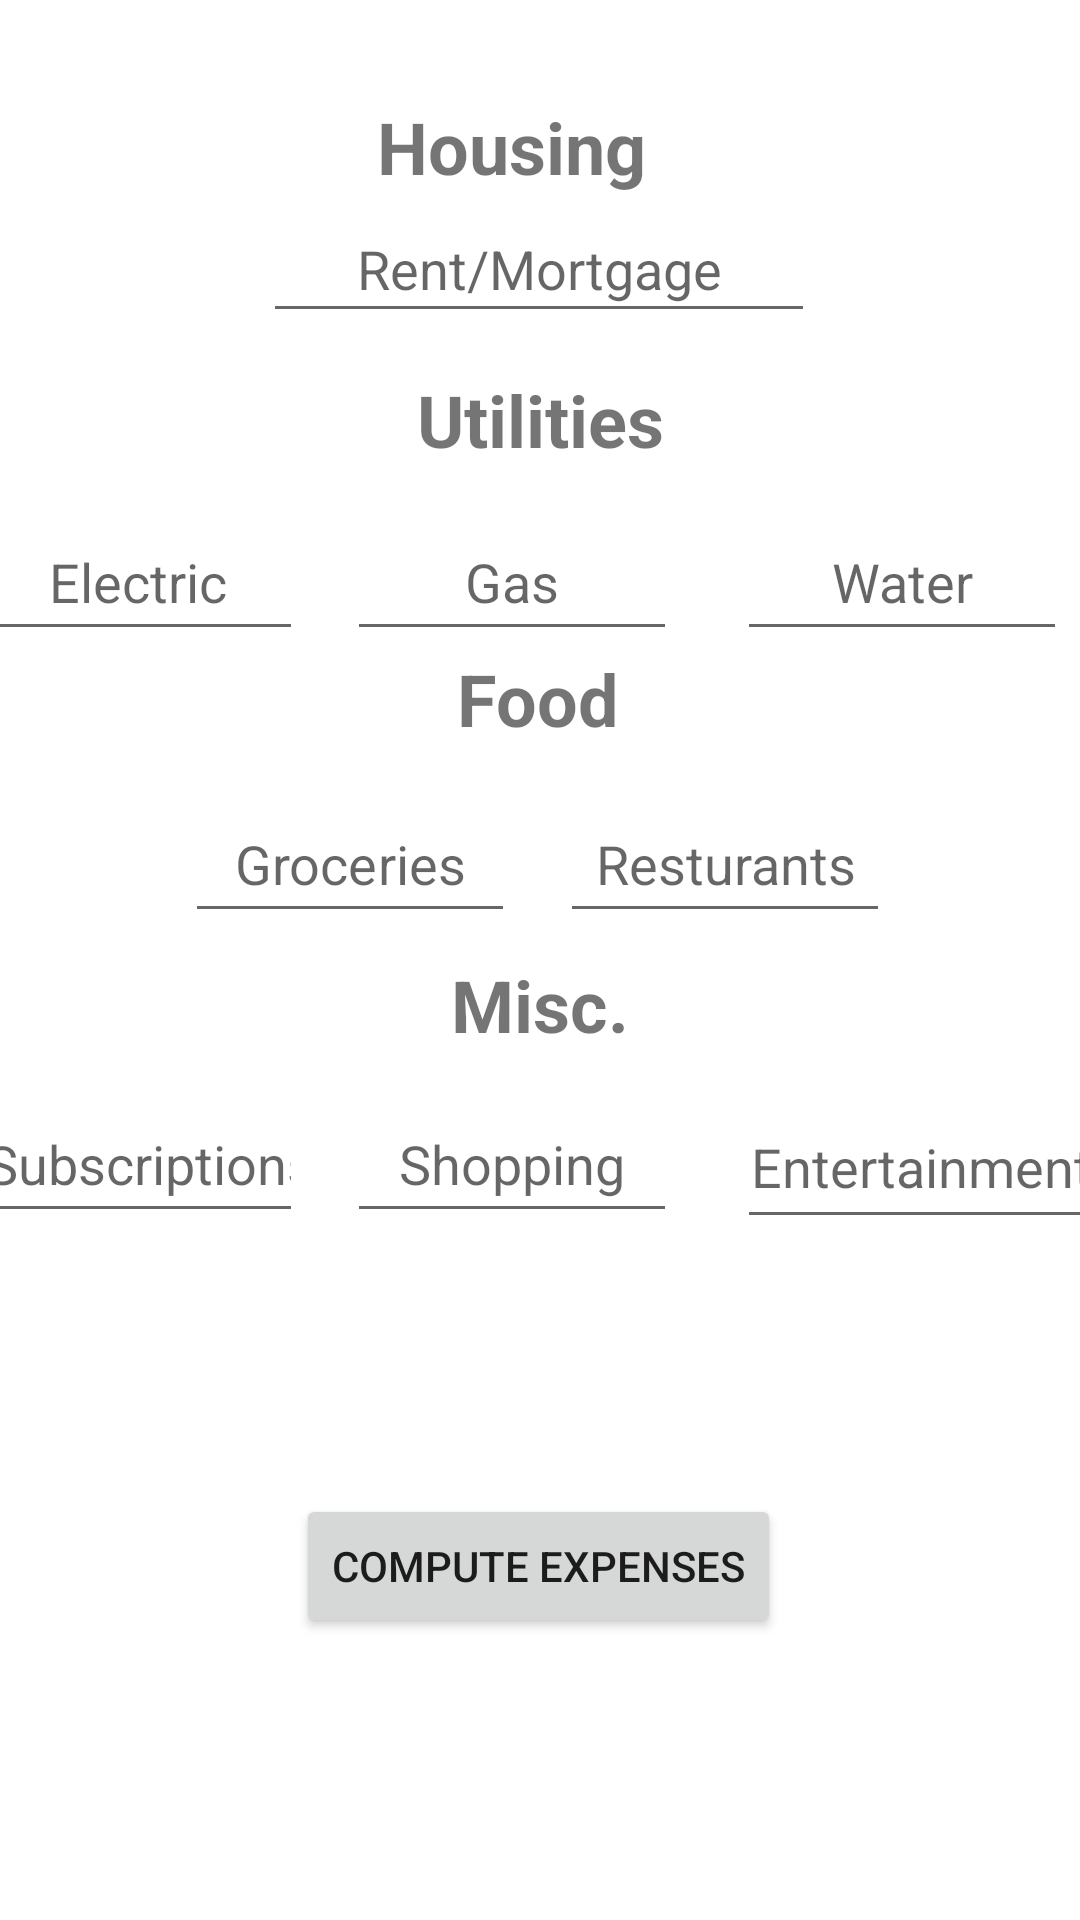

Layout XML and referenced resources for this Android screen:
<!-- AndroidManifest.xml: application theme Theme.Incomeexpenseinput -->
<!-- res/layout/activity_expenseinput.xml -->
<?xml version="1.0" encoding="utf-8"?>
<androidx.constraintlayout.widget.ConstraintLayout xmlns:android="http://schemas.android.com/apk/res/android"
    xmlns:app="http://schemas.android.com/apk/res-auto"
    xmlns:tools="http://schemas.android.com/tools"
    android:layout_width="match_parent"
    android:layout_height="match_parent"
    android:background="@drawable/gradient"
    tools:context=".Expenseinput">

    <EditText
        android:id="@+id/ev7"
        android:layout_width="110dp"
        android:layout_height="49dp"
        android:layout_marginStart="16dp"
        android:layout_marginEnd="285dp"
        android:layout_marginBottom="229dp"
        android:ems="10"
        android:hint="Subscriptions"
        android:inputType="textPersonName"
        android:textAlignment="center"
        app:layout_constraintBottom_toBottomOf="parent"
        app:layout_constraintEnd_toEndOf="parent"
        app:layout_constraintStart_toStartOf="parent" />

    <EditText
        android:id="@+id/ev9"
        android:layout_width="123dp"
        android:layout_height="51dp"
        android:layout_marginStart="271dp"
        android:layout_marginEnd="17dp"
        android:layout_marginBottom="227dp"
        android:ems="10"
        android:hint="Entertainment"
        android:inputType="textPersonName"
        android:textAlignment="center"
        app:layout_constraintBottom_toBottomOf="parent"
        app:layout_constraintEnd_toEndOf="parent"
        app:layout_constraintStart_toStartOf="parent" />

    <EditText
        android:id="@+id/ev8"
        android:layout_width="110dp"
        android:layout_height="49dp"
        android:layout_marginStart="141dp"
        android:layout_marginEnd="160dp"
        android:layout_marginBottom="229dp"
        android:ems="10"
        android:hint="Shopping"
        android:inputType="textPersonName"
        android:textAlignment="center"
        app:layout_constraintBottom_toBottomOf="parent"
        app:layout_constraintEnd_toEndOf="parent"
        app:layout_constraintStart_toStartOf="parent" />

    <EditText
        android:id="@+id/ev3"
        android:layout_width="110dp"
        android:layout_height="49dp"
        android:layout_marginStart="141dp"
        android:layout_marginEnd="160dp"
        android:layout_marginBottom="423dp"
        android:ems="10"
        android:hint="Gas"
        android:inputType="textPersonName"
        android:textAlignment="center"
        app:layout_constraintBottom_toBottomOf="parent"
        app:layout_constraintEnd_toEndOf="parent"
        app:layout_constraintStart_toStartOf="parent" />

    <EditText
        android:id="@+id/ev2"
        android:layout_width="110dp"
        android:layout_height="49dp"
        android:layout_marginStart="16dp"
        android:layout_marginEnd="285dp"
        android:layout_marginBottom="423dp"
        android:ems="10"
        android:hint="Electric"
        android:inputType="textPersonName"
        android:textAlignment="center"
        app:layout_constraintBottom_toBottomOf="parent"
        app:layout_constraintEnd_toEndOf="parent"
        app:layout_constraintStart_toStartOf="parent" />

    <EditText
        android:id="@+id/ev4"
        android:layout_width="110dp"
        android:layout_height="49dp"
        android:layout_marginStart="271dp"
        android:layout_marginEnd="30dp"
        android:layout_marginBottom="423dp"
        android:ems="10"
        android:hint="Water"
        android:inputType="textPersonName"
        android:textAlignment="center"
        app:layout_constraintBottom_toBottomOf="parent"
        app:layout_constraintEnd_toEndOf="parent"
        app:layout_constraintStart_toStartOf="parent" />

    <EditText
        android:id="@+id/ev6"
        android:layout_width="110dp"
        android:layout_height="49dp"
        android:layout_marginStart="212dp"
        android:layout_marginEnd="89dp"
        android:layout_marginBottom="329dp"
        android:ems="10"
        android:hint="Resturants"
        android:inputType="textPersonName"
        android:textAlignment="center"
        app:layout_constraintBottom_toBottomOf="parent"
        app:layout_constraintEnd_toEndOf="parent"
        app:layout_constraintStart_toStartOf="parent" />

    <EditText
        android:id="@+id/ev5"
        android:layout_width="110dp"
        android:layout_height="49dp"
        android:layout_marginStart="87dp"
        android:layout_marginEnd="214dp"
        android:layout_marginBottom="329dp"
        android:ems="10"
        android:hint="Groceries"
        android:inputType="textPersonName"
        android:textAlignment="center"
        app:layout_constraintBottom_toBottomOf="parent"
        app:layout_constraintEnd_toEndOf="parent"
        app:layout_constraintStart_toStartOf="parent" />

    <TextView
        android:id="@+id/textView3"
        android:layout_width="wrap_content"
        android:layout_height="wrap_content"
        android:layout_marginStart="176dp"
        android:layout_marginEnd="176dp"
        android:layout_marginBottom="289dp"
        android:text="Misc."
        android:textSize="24sp"
        android:textStyle="bold"
        app:layout_constraintBottom_toBottomOf="parent"
        app:layout_constraintEnd_toEndOf="parent"
        app:layout_constraintStart_toStartOf="parent" />

    <EditText
        android:id="@+id/ev1"
        android:layout_width="184dp"
        android:layout_height="46dp"
        android:layout_marginStart="113dp"
        android:layout_marginEnd="114dp"
        android:layout_marginBottom="529dp"
        android:ems="10"
        android:hint="Rent/Mortgage"
        android:inputType="textPersonName"
        android:textAlignment="center"
        app:layout_constraintBottom_toBottomOf="parent"
        app:layout_constraintEnd_toEndOf="parent"
        app:layout_constraintStart_toStartOf="parent" />

    <TextView
        android:id="@+id/textView4"
        android:layout_width="wrap_content"
        android:layout_height="wrap_content"
        android:layout_marginStart="151dp"
        android:layout_marginEnd="170dp"
        android:layout_marginBottom="575dp"
        android:text="Housing"
        android:textSize="24sp"
        android:textStyle="bold"
        app:layout_constraintBottom_toBottomOf="parent"
        app:layout_constraintEnd_toEndOf="parent"
        app:layout_constraintStart_toStartOf="parent" />

    <TextView
        android:id="@+id/textView7"
        android:layout_width="wrap_content"
        android:layout_height="wrap_content"
        android:layout_marginStart="178dp"
        android:layout_marginEnd="179dp"
        android:layout_marginBottom="391dp"

        android:text="Food"
        android:textSize="24sp"
        android:textStyle="bold"
        app:layout_constraintBottom_toBottomOf="parent"
        app:layout_constraintEnd_toEndOf="parent"
        app:layout_constraintStart_toStartOf="parent" />

    <TextView
        android:id="@+id/textView8"
        android:layout_width="wrap_content"
        android:layout_height="wrap_content"
        android:layout_marginStart="164dp"
        android:layout_marginEnd="164dp"
        android:layout_marginBottom="484dp"
        android:text="Utilities"
        android:textSize="24sp"
        android:textStyle="bold"
        app:layout_constraintBottom_toBottomOf="parent"
        app:layout_constraintEnd_toEndOf="parent"
        app:layout_constraintStart_toStartOf="parent" />

    <Button
        android:id="@+id/button2"
        android:layout_width="wrap_content"
        android:layout_height="wrap_content"
        android:layout_marginStart="158dp"
        android:layout_marginEnd="159dp"
        android:layout_marginBottom="94dp"
        android:onClick="ComputeExpenses"
        android:text="Compute Expenses"
        app:layout_constraintBottom_toBottomOf="parent"
        app:layout_constraintEnd_toEndOf="parent"
        app:layout_constraintStart_toStartOf="parent" />

</androidx.constraintlayout.widget.ConstraintLayout>
<!-- resources referenced by this layout -->
<resources>
  <style name="Theme.Incomeexpenseinput" parent="Theme.MaterialComponents.DayNight.DarkActionBar">
          
          <item name="colorPrimary">@color/purple_500</item>
          <item name="colorPrimaryVariant">@color/purple_700</item>
          <item name="colorOnPrimary">@color/white</item>
          
          <item name="colorSecondary">@color/teal_200</item>
          <item name="colorSecondaryVariant">@color/teal_700</item>
          <item name="colorOnSecondary">@color/black</item>
          
          <item name="android:statusBarColor" tools:targetApi="l">?attr/colorPrimaryVariant</item>
          
      </style>
  <!-- not gathered from this repository: default colours our renderer supplied (Android Studio template values) -->
  <color name="purple_500">#FF6200EE</color>
  <color name="purple_700">#FF3700B3</color>
  <color name="teal_200">#FF03DAC5</color>
  <color name="teal_700">#FF018786</color>
  <color name="black">#FF000000</color>
  <color name="white">#FFFFFFFF</color>
</resources>
